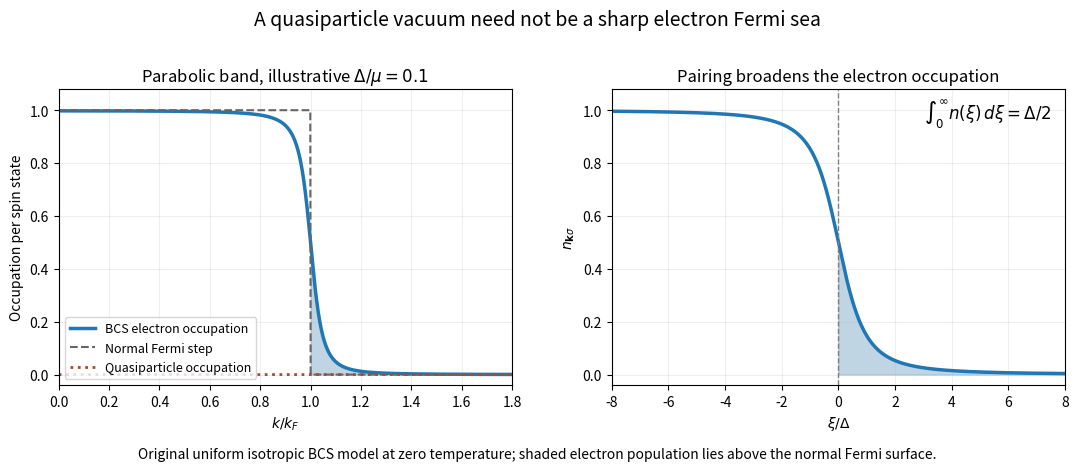

Source code (Python): (Note: this script raises an exception after producing the figure.)
"""Original BCS zero-temperature electron occupations; no measured material data."""
from pathlib import Path
import matplotlib
matplotlib.use("Agg")
import matplotlib.pyplot as plt
import numpy as np

def occ(x):return .5*(1-x/np.sqrt(x*x+1))
fig,axs=plt.subplots(1,2,figsize=(11,4.7),dpi=100,facecolor="white")
k=np.linspace(0,1.8,1201);ratio=.1;n=occ((k*k-1)/ratio)
axs[0].plot(k,n,lw=2.5,label="BCS electron occupation")
axs[0].plot(k,(k<1).astype(float),ls="--",color="0.4",label="Normal Fermi step")
axs[0].plot(k,np.zeros_like(k),ls=":",color="#a74935",lw=2,label="Quasiparticle occupation")
axs[0].fill_between(k,n,where=k>=1,color="#95bad2",alpha=.6)
axs[0].set(xlabel=r"$k/k_F$",ylabel="Occupation per spin state",xlim=(0,1.8),ylim=(-.04,1.08),title=r"Parabolic band, illustrative $\Delta/\mu=0.1$")
axs[0].legend(loc="lower left",fontsize=9)
x=np.linspace(-8,8,1601);n=occ(x)
axs[1].plot(x,n,lw=2.5);axs[1].fill_between(x,n,where=x>=0,color="#95bad2",alpha=.6)
axs[1].axvline(0,color="0.5",ls="--",lw=1)
axs[1].text(.97,.9,r"$\int_0^\infty n(\xi)\,d\xi=\Delta/2$",ha="right",transform=axs[1].transAxes,fontsize=12)
axs[1].set(xlabel=r"$\xi/\Delta$",ylabel=r"$n_{\mathbf{k}\sigma}$",xlim=(-8,8),ylim=(-.04,1.08),title="Pairing broadens the electron occupation")
for ax in axs:ax.grid(alpha=.2)
fig.suptitle("A quasiparticle vacuum need not be a sharp electron Fermi sea",fontsize=14,y=.98)
fig.text(.5,.025,"Original uniform isotropic BCS model at zero temperature; shaded electron population lies above the normal Fermi surface.",ha="center",fontsize=10)
fig.subplots_adjust(left=.065,right=.98,top=.81,bottom=.18,wspace=.22)
fig.savefig(Path.cwd()/Path(__file__).with_suffix(".png").name,facecolor="white")
